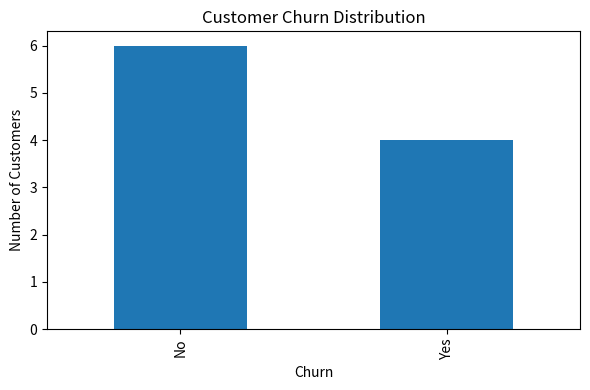
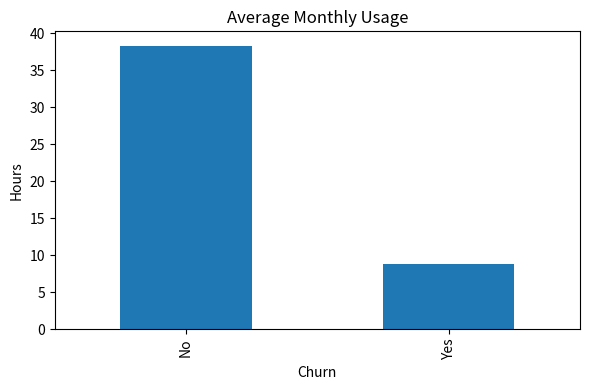
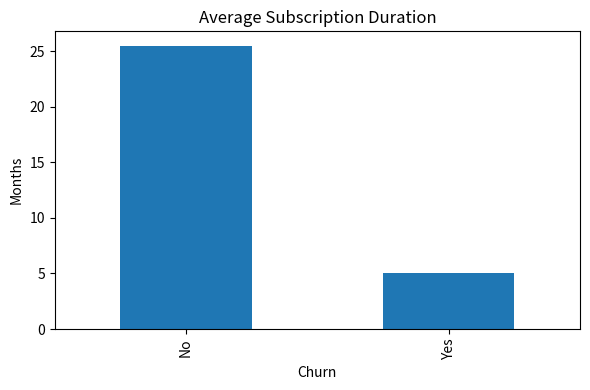
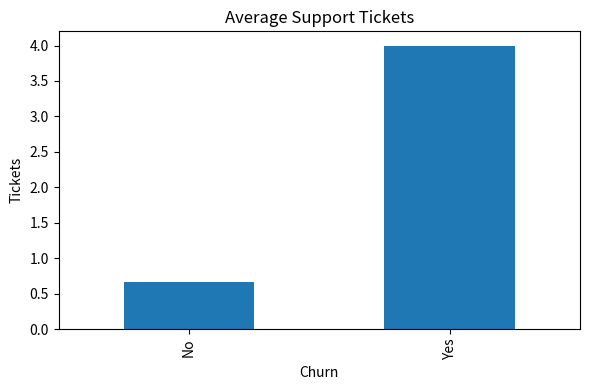

These figures' Python source, in order:
# -*- coding: utf-8 -*-
"""Customer-Churn-Analysis.py

Automatically generated by Colab.

Original file is located at
    https://colab.research.google.com/drive/1iUyuOnCCe2j43NQdnAfViK8xLfluXch4
"""

# ============================================================
# TASK 2 - CUSTOMER CHURN ANALYSIS
# VirtualWorks Lab Internship
# ============================================================

import pandas as pd
import numpy as np
import matplotlib.pyplot as plt

print("=" * 60)
print("CUSTOMER CHURN ANALYSIS")
print("=" * 60)

# ------------------------------------------------------------
# STEP 1: Create Sample Customer Dataset
# ------------------------------------------------------------

data = {
    "Customer_ID": [101,102,103,104,105,106,107,108,109,110],
    "Age": [22,35,41,28,45,39,31,27,50,29],
    "Subscription_Months": [2,18,24,4,36,12,8,15,48,6],
    "Monthly_Usage_Hours": [5,35,42,8,50,20,12,28,55,10],
    "Support_Tickets": [4,1,0,5,0,2,3,1,0,4],
    "Payment_Method": [
        "Credit Card","UPI","Credit Card","Debit Card","UPI",
        "Credit Card","Debit Card","UPI","Credit Card","Debit Card"
    ],
    "Churn": [
        "Yes","No","No","Yes","No",
        "No","Yes","No","No","Yes"
    ]
}

df = pd.DataFrame(data)

print("\nOriginal Dataset\n")
print(df)

# ------------------------------------------------------------
# STEP 2: Dataset Information
# ------------------------------------------------------------

print("\nDataset Information\n")
print(df.info())

print("\nMissing Values")
print(df.isnull().sum())

print("\nDuplicate Rows:", df.duplicated().sum())

# ------------------------------------------------------------
# STEP 3: Data Cleaning
# ------------------------------------------------------------

# Remove duplicates
df = df.drop_duplicates()

# Fill missing values if any
df["Age"] = df["Age"].fillna(df["Age"].mean())
df["Monthly_Usage_Hours"] = df["Monthly_Usage_Hours"].fillna(df["Monthly_Usage_Hours"].mean())
df["Support_Tickets"] = df["Support_Tickets"].fillna(0)

# Standardize text
df["Payment_Method"] = df["Payment_Method"].str.title()
df["Churn"] = df["Churn"].str.title()

print("\nData Cleaning Completed Successfully.")

# ------------------------------------------------------------
# STEP 4: Overall Churn Rate
# ------------------------------------------------------------

print("\nOverall Churn Distribution\n")
print(df["Churn"].value_counts())

churn_rate = (df["Churn"] == "Yes").mean() * 100

print(f"\nOverall Churn Rate: {churn_rate:.2f}%")

# ------------------------------------------------------------
# STEP 5: Customer Behavior Analysis
# ------------------------------------------------------------

print("\nAverage Monthly Usage by Churn Status\n")
print(df.groupby("Churn")["Monthly_Usage_Hours"].mean())

print("\nAverage Subscription Duration\n")
print(df.groupby("Churn")["Subscription_Months"].mean())

print("\nAverage Support Tickets\n")
print(df.groupby("Churn")["Support_Tickets"].mean())

# ------------------------------------------------------------
# STEP 6: Visualizations
# ------------------------------------------------------------

# Churn Distribution
plt.figure(figsize=(6,4))
df["Churn"].value_counts().plot(kind="bar")
plt.title("Customer Churn Distribution")
plt.xlabel("Churn")
plt.ylabel("Number of Customers")
plt.tight_layout()
plt.show()

# Monthly Usage
plt.figure(figsize=(6,4))
df.groupby("Churn")["Monthly_Usage_Hours"].mean().plot(kind="bar")
plt.title("Average Monthly Usage")
plt.xlabel("Churn")
plt.ylabel("Hours")
plt.tight_layout()
plt.show()

# Subscription Duration
plt.figure(figsize=(6,4))
df.groupby("Churn")["Subscription_Months"].mean().plot(kind="bar")
plt.title("Average Subscription Duration")
plt.xlabel("Churn")
plt.ylabel("Months")
plt.tight_layout()
plt.show()

# Support Tickets
plt.figure(figsize=(6,4))
df.groupby("Churn")["Support_Tickets"].mean().plot(kind="bar")
plt.title("Average Support Tickets")
plt.xlabel("Churn")
plt.ylabel("Tickets")
plt.tight_layout()
plt.show()

# ------------------------------------------------------------
# STEP 7: Key Insights
# ------------------------------------------------------------

print("\n" + "="*60)
print("KEY INSIGHTS")
print("="*60)

print("""
1. Customers with lower monthly usage are more likely to churn.

2. Customers with shorter subscription periods have a higher churn rate.

3. Customers raising more support tickets tend to cancel their subscriptions.

4. Long-term customers are generally more loyal.

5. Improving customer support and increasing user engagement may help reduce churn.
""")

# ------------------------------------------------------------
# STEP 8: Save Processed Dataset
# ------------------------------------------------------------

df.to_csv("customer_churn_analysis.csv", index=False)

print("Processed dataset saved as 'customer_churn_analysis.csv'")

print("\nTask Completed Successfully!")
